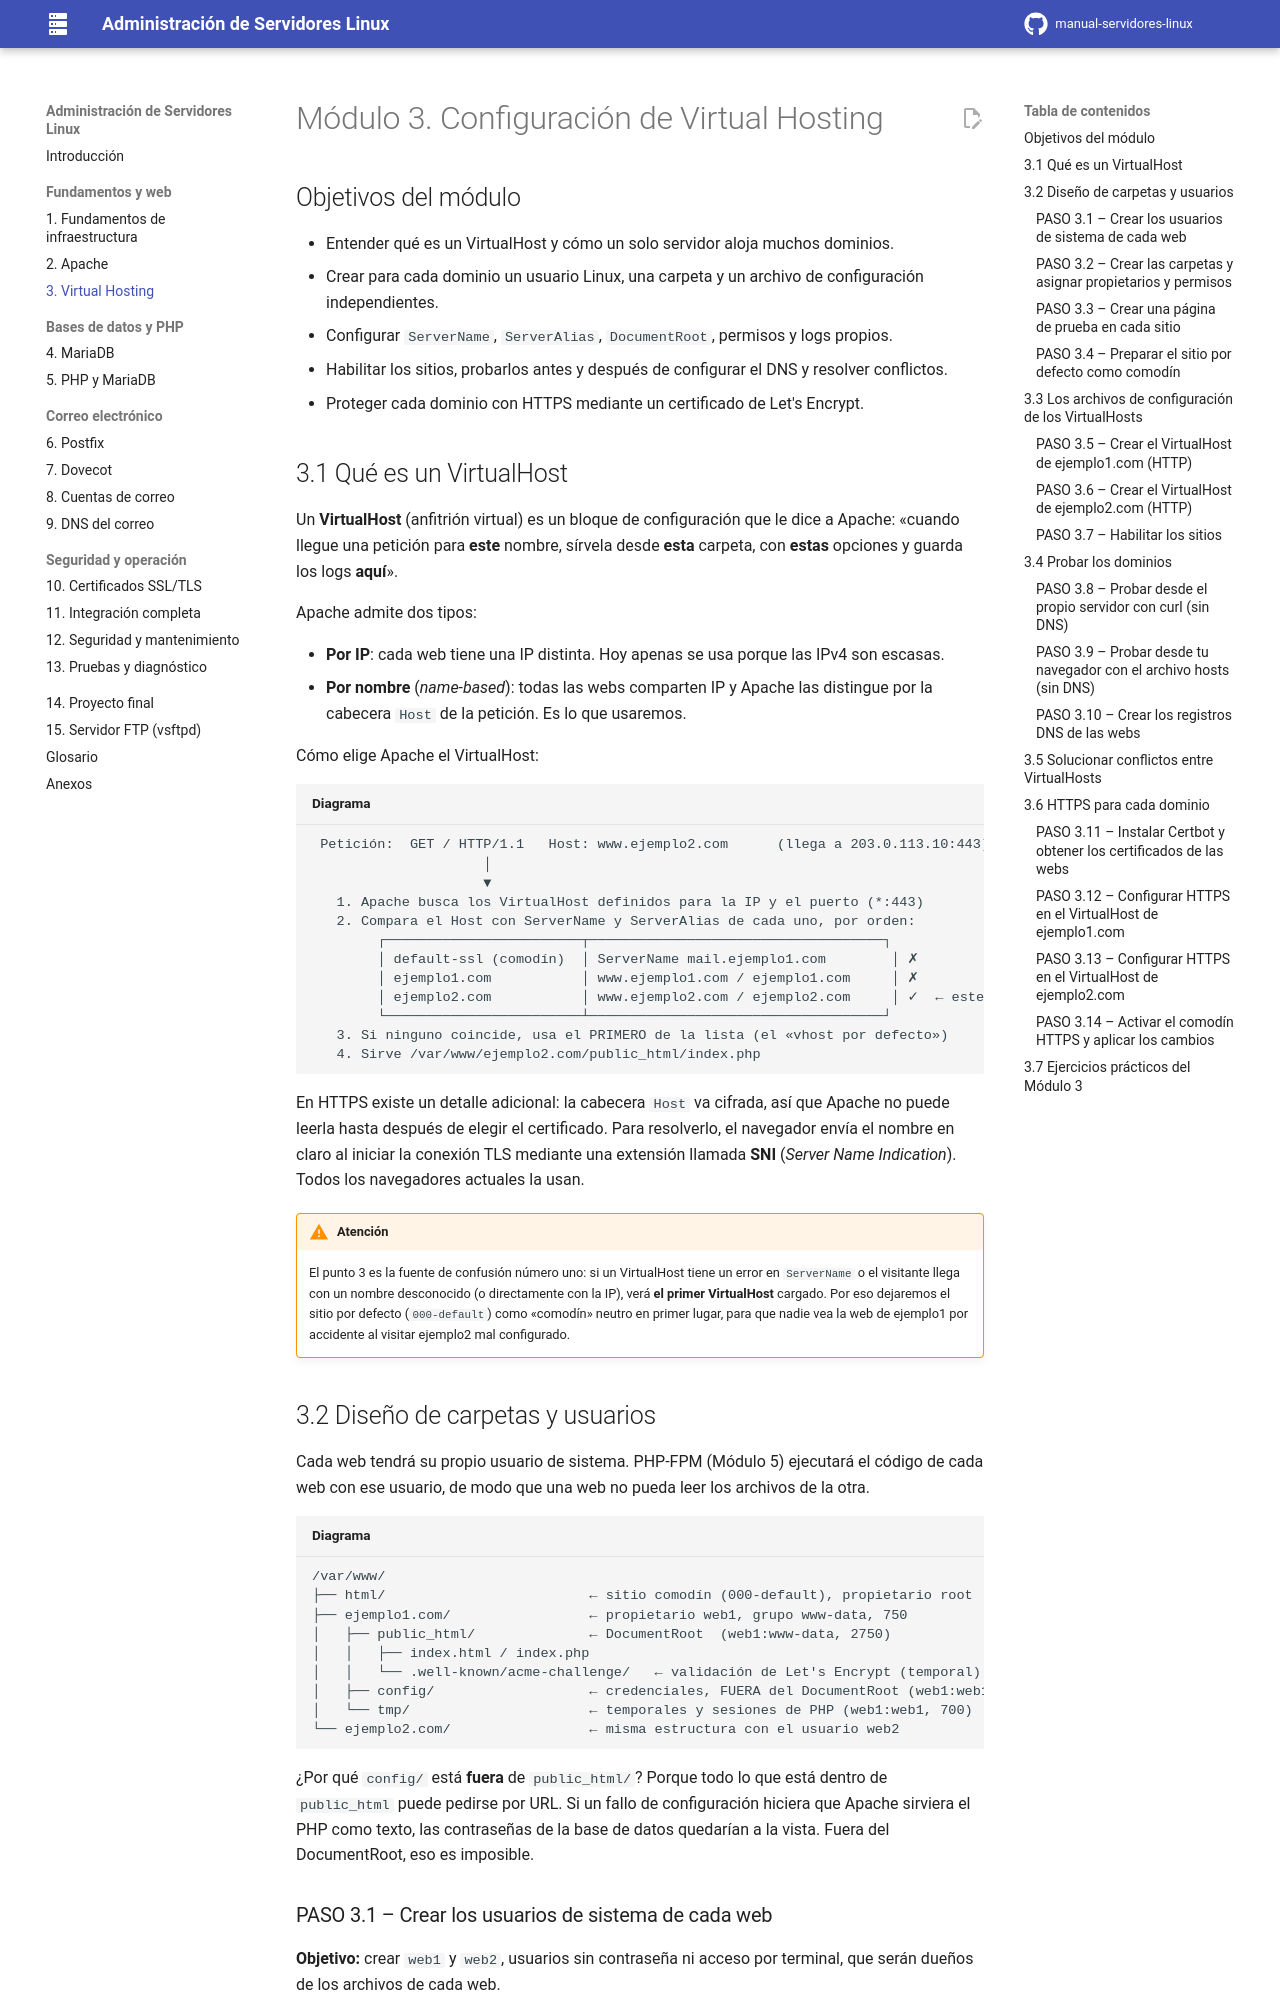

repository: davidzabalaasir-create/manual-servidores-linux · page: 03-virtualhosts/index.html · generator: mkdocs

# Módulo 3. Configuración de Virtual Hosting

## Objetivos del módulo

- Entender qué es un VirtualHost y cómo un solo servidor aloja muchos dominios.
- Crear para cada dominio un usuario Linux, una carpeta y un archivo de configuración independientes.
- Configurar `ServerName`, `ServerAlias`, `DocumentRoot`, permisos y logs propios.
- Habilitar los sitios, probarlos antes y después de configurar el DNS y resolver conflictos.
- Proteger cada dominio con HTTPS mediante un certificado de Let's Encrypt.

## 3.1 Qué es un VirtualHost

Un **VirtualHost** (anfitrión virtual) es un bloque de configuración que le dice a Apache: «cuando llegue una petición para **este** nombre, sírvela desde **esta** carpeta, con **estas** opciones y guarda los logs **aquí**».

Apache admite dos tipos:

- **Por IP**: cada web tiene una IP distinta. Hoy apenas se usa porque las IPv4 son escasas.
- **Por nombre** (*name-based*): todas las webs comparten IP y Apache las distingue por la cabecera `Host` de la petición. Es lo que usaremos.

Cómo elige Apache el VirtualHost:

```text title="Diagrama"
 Petición:  GET / HTTP/1.1   Host: www.ejemplo2.com      (llega a 203.0.113.10:443)
                     │
                     ▼
   1. Apache busca los VirtualHost definidos para la IP y el puerto (*:443)
   2. Compara el Host con ServerName y ServerAlias de cada uno, por orden:
        ┌────────────────────────┬────────────────────────────────────┐
        │ default-ssl (comodín)  │ ServerName mail.ejemplo1.com        │ ✗
        │ ejemplo1.com           │ www.ejemplo1.com / ejemplo1.com     │ ✗
        │ ejemplo2.com           │ www.ejemplo2.com / ejemplo2.com     │ ✓  ← este
        └────────────────────────┴────────────────────────────────────┘
   3. Si ninguno coincide, usa el PRIMERO de la lista (el «vhost por defecto»)
   4. Sirve /var/www/ejemplo2.com/public_html/index.php
```

En HTTPS existe un detalle adicional: la cabecera `Host` va cifrada, así que Apache no puede leerla hasta después de elegir el certificado. Para resolverlo, el navegador envía el nombre en claro al iniciar la conexión TLS mediante una extensión llamada **SNI** (*Server Name Indication*). Todos los navegadores actuales la usan.

!!! warning "Atención"
    El punto 3 es la fuente de confusión número uno: si un VirtualHost tiene un error en `ServerName` o el visitante llega con un nombre desconocido (o directamente con la IP), verá **el primer VirtualHost** cargado. Por eso dejaremos el sitio por defecto (`000-default`) como «comodín» neutro en primer lugar, para que nadie vea la web de ejemplo1 por accidente al visitar ejemplo2 mal configurado.
